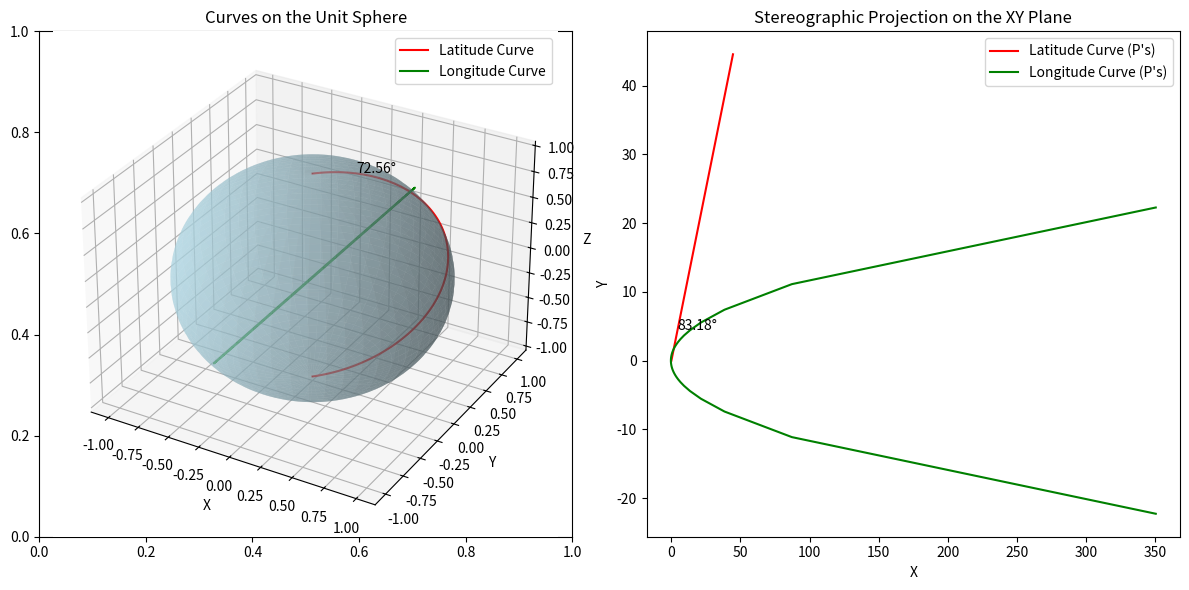

Write Python code to recreate this figure.
import numpy as np
import matplotlib.pyplot as plt
from mpl_toolkits.mplot3d import Axes3D

# Define the unit sphere
def unit_sphere_mesh():
    u = np.linspace(0, np.pi, 100)  # Latitude
    v = np.linspace(0, 2 * np.pi, 100)  # Longitude
    u, v = np.meshgrid(u, v)
    x = np.sin(u) * np.cos(v)
    y = np.sin(u) * np.sin(v)
    z = np.cos(u)
    return x, y, z, u, v

# Stereographic projection
def stereographic_projection(x, y, z):
    # Projection from the north pole (0, 0, 1)
    return x / (1 - z), y / (1 - z)

# Function to compute the tangent vectors at points on the sphere (finite differences)
def compute_tangent_vectors_finite_diff(x, y, z):
    # Ensure that the inputs are 1D arrays
    x, y, z = np.asarray(x), np.asarray(y), np.asarray(z)
    dx = np.diff(x)
    dy = np.diff(y)
    dz = np.diff(z)
    # Add zero padding to maintain the same length as the input
    dx = np.append(dx, 0)
    dy = np.append(dy, 0)
    dz = np.append(dz, 0)
    return dx, dy, dz

# Function to compute the angle between two vectors
def compute_angle_safe(v1, v2):
    dot_product = np.dot(v1, v2)
    norm1 = np.linalg.norm(v1)
    norm2 = np.linalg.norm(v2)
    # Avoid division by zero and ensure the cosine value is within the range [-1, 1]
    if norm1 == 0 or norm2 == 0:
        return np.nan
    cos_theta = dot_product / (norm1 * norm2)
    cos_theta = np.clip(cos_theta, -1.0, 1.0)
    return np.arccos(cos_theta) * 180 / np.pi

# Redefine stereographic projection for tangent vectors
def stereographic_tangent_projection(tangent_x, tangent_y, tangent_z):
    proj_tangent_x = tangent_x / (1 - tangent_z)
    proj_tangent_y = tangent_y / (1 - tangent_z)
    return proj_tangent_x, proj_tangent_y

# Create the unit sphere mesh
x, y, z, u, v = unit_sphere_mesh()

# Define two intersecting curves: latitude (constant latitude) and longitude (constant longitude)
latitude_curve = np.linspace(0, np.pi, 100)
longitude_curve = np.linspace(0, 2 * np.pi, 100)

# Parametric equations for the curves on the unit sphere
lat_x = np.sin(latitude_curve) * np.cos(np.pi / 4)
lat_y = np.sin(latitude_curve) * np.sin(np.pi / 4)
lat_z = np.cos(latitude_curve)

# Properly define lon_z as a 1D array (not a scalar)
lon_x = np.sin(np.pi / 4) * np.cos(longitude_curve)
lon_y = np.sin(np.pi / 4) * np.sin(longitude_curve)
lon_z = np.cos(longitude_curve)  # This is now correctly defined as a 1D array!

# Compute the tangent vectors for the curves on the unit sphere using finite differences
lat_tangent_x, lat_tangent_y, lat_tangent_z = compute_tangent_vectors_finite_diff(lat_x, lat_y, lat_z)
lon_tangent_x, lon_tangent_y, lon_tangent_z = compute_tangent_vectors_finite_diff(lon_x, lon_y, lon_z)

# Compute the angle between the tangent vectors at the intersection points on the sphere
valid_index = 10  # Use a middle index that is safe
angle_on_sphere = compute_angle_safe(
    np.array([lat_tangent_x[valid_index], lat_tangent_y[valid_index], lat_tangent_z[valid_index]]),
    np.array([lon_tangent_x[valid_index], lon_tangent_y[valid_index], lon_tangent_z[valid_index]])
)

# Project the tangent vectors
lat_proj_tangent_x, lat_proj_tangent_y = stereographic_tangent_projection(lat_tangent_x, lat_tangent_y, lat_tangent_z)
lon_proj_tangent_x, lon_proj_tangent_y = stereographic_tangent_projection(lon_tangent_x, lon_tangent_y, lon_tangent_z)

# Compute the angle between the projected tangent vectors in the x-y plane
angle_after_projection = compute_angle_safe(
    np.array([lat_proj_tangent_x[valid_index], lat_proj_tangent_y[valid_index]]), 
    np.array([lon_proj_tangent_x[valid_index], lon_proj_tangent_y[valid_index]])
)

# Plot the results
fig, axs = plt.subplots(1, 2, figsize=(12, 6))

# Plot the unit sphere and the curves
ax = fig.add_subplot(121, projection='3d')
ax.plot_surface(x, y, z, color='lightblue', alpha=0.5)
ax.plot(lat_x, lat_y, lat_z, color='red', label='Latitude Curve')
ax.plot(lon_x, lon_y, lon_z, color='green', label='Longitude Curve')

# Add annotation for angle on the unit sphere
ax.text(lat_x[valid_index], lat_y[valid_index], lat_z[valid_index], f"{angle_on_sphere:.2f}°", color='black')

ax.set_title('Curves on the Unit Sphere')
ax.set_xlabel('X')
ax.set_ylabel('Y')
ax.set_zlabel('Z')
ax.legend()

# Plot the stereographic projection (P')
lat_proj_x, lat_proj_y = stereographic_projection(lat_x, lat_y, lat_z)
lon_proj_x, lon_proj_y = stereographic_projection(lon_x, lon_y, lon_z)

axs[1].plot(lat_proj_x, lat_proj_y, color='red', label='Latitude Curve (P\'s)')
axs[1].plot(lon_proj_x, lon_proj_y, color='green', label='Longitude Curve (P\'s)')

# Add annotation for angle after projection
axs[1].text(lat_proj_x[valid_index], lat_proj_y[valid_index], f"{angle_after_projection:.2f}°", color='black')

axs[1].set_title('Stereographic Projection on the XY Plane')
axs[1].set_xlabel('X')
axs[1].set_ylabel('Y')
axs[1].legend()

plt.tight_layout()
plt.savefig("parallel_transport_a.png")

print(f"Angle on the unit sphere: {angle_on_sphere} degrees")
print(f"Angle after stereographic projection: {angle_after_projection} degrees")
